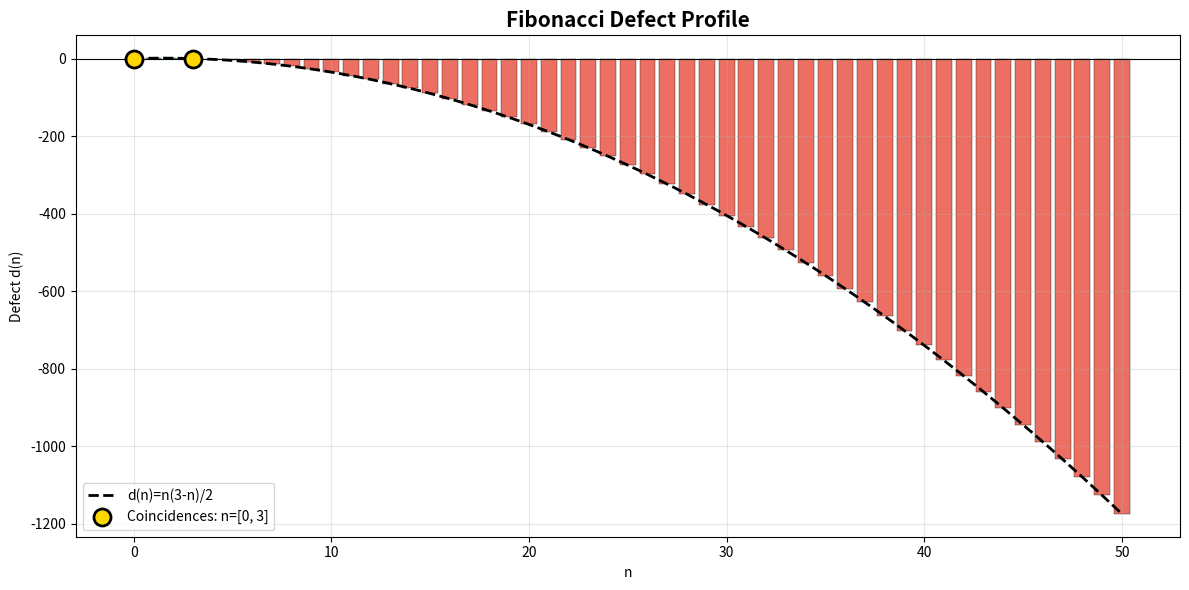

The matplotlib source for this figure:
#!/usr/bin/env python3
import matplotlib.pyplot as plt
import numpy as np

def defect(n): return n * (3 - n) / 2

N = 50
ns = list(range(N+1))
ds = [defect(n) for n in ns]
fig, ax = plt.subplots(figsize=(12,6))
colors = ['#2ecc71' if d>0 else '#f1c40f' if d==0 else '#e74c3c' for d in ds]
ax.bar(ns, ds, color=colors, alpha=0.8, edgecolor='black', lw=0.3)
x = np.linspace(0, N, 500); ax.plot(x, x*(3-x)/2, 'k--', lw=2, label='d(n)=n(3-n)/2')
coinc = [n for n in ns if ds[n]==0]
ax.scatter(coinc, [0]*len(coinc), color='gold', s=150, zorder=5, edgecolors='black', lw=2, label=f'Coincidences: n={coinc}')
ax.axhline(0, color='black', lw=0.8)
ax.set_xlabel('n'); ax.set_ylabel('Defect d(n)'); ax.set_title('Fibonacci Defect Profile', fontsize=15, fontweight='bold')
ax.legend(); ax.grid(alpha=0.3)
plt.tight_layout(); plt.savefig('defect_profile.png', dpi=150); plt.close()
